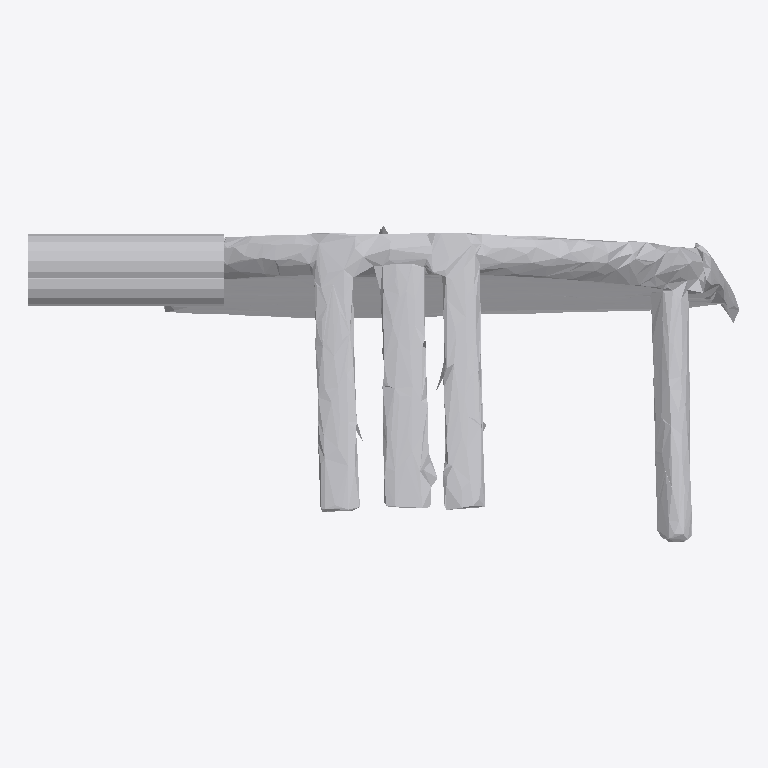
Plan cut of the same IFC building model at storey 'Ground Floor' (level 0.00 m, cut at 1.40 m), seen from above with north up, elements coloured by IFC class: 1 other element (light grey). No cut surface shows.
Extent 1.5 m × 0.7 m × 1.8 m (x, y, z). Storeys (1): Ground Floor at 0.00 m. Elements (1): 1 IfcFurniture.

HEADER;
FILE_DESCRIPTION(('ViewDefinition [CoordinationView]'),'2;1');
FILE_NAME('','2026-07-12T09:16:56',(''),(''),'IfcOpenShell 0.8.0','IfcOpenShell 0.8.0','');
FILE_SCHEMA(('IFC4'));
ENDSEC;
DATA;
#17=IFCPROJECT('1syZqrAez8CwTMA7wRzddB',#5,'Office Project',$,$,$,$,(#15),#10);
#20=IFCSITE('1Y5iwA5bP81xwgQmkRLxbY',#5,'Site',$,$,#19,$,$,.ELEMENT.,$,$,$,$,$);
#22=IFCBUILDING('3jeGDxYrz73hKd04G2O4pB',#5,'Building',$,$,#21,$,$,.ELEMENT.,$,$,$);
#24=IFCBUILDINGSTOREY('1HQ_1XD1DCaACAo1L4xnE1',#5,'Ground Floor',$,$,#23,$,$,.ELEMENT.,0.0);
#35=IFCFURNITURE('0byhDXPEH8Duyv1Fs85RqU',#5,'list02_table',$,$,#34,#31,$,$);
ENDSEC;
